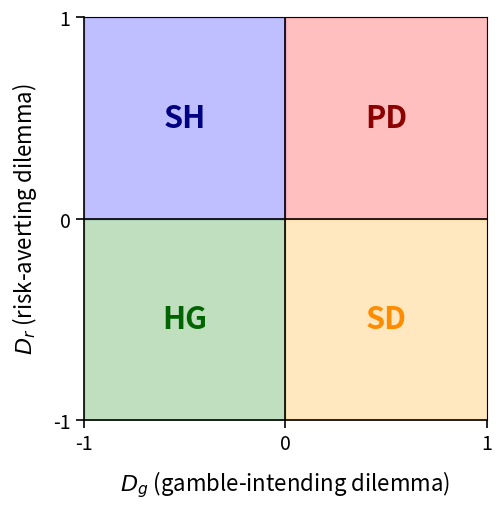

Source code (Python):
import matplotlib.pyplot as plt
import numpy as np

def plot_dilemma_strength_plane():
    fig, ax = plt.subplots(figsize=(5.8, 5.2))

    # Limits
    ax.set_xlim(-1, 1)
    ax.set_ylim(-1, 1)
    ax.set_xlabel(r'$D_g$ (gamble-intending dilemma)', fontsize=16, labelpad=10)
    ax.set_ylabel(r'$D_r$ (risk-averting dilemma)', fontsize=16, labelpad=10)

    # Fill quadrants (HG, SD, SH, PD)
    ax.fill_betweenx([0, 1], 0, 1, color='red', alpha=0.25)
    ax.fill_betweenx([-1, 0], 0, 1, color='orange', alpha=0.25)
    ax.fill_betweenx([0, 1], -1, 0, color='blue', alpha=0.25)
    ax.fill_betweenx([-1, 0], -1, 0, color='green', alpha=0.25)

    # Axes
    ax.axhline(0, color='black', linewidth=1.2)
    ax.axvline(0, color='black', linewidth=1.2)

    # Region labels (bigger and bold)
    ax.text(0.5, 0.5, 'PD', fontsize=22, ha='center', va='center', color='darkred', fontweight='bold')
    ax.text(0.5, -0.5, 'SD', fontsize=22, ha='center', va='center', color='darkorange', fontweight='bold')
    ax.text(-0.5, 0.5, 'SH', fontsize=22, ha='center', va='center', color='navy', fontweight='bold')
    ax.text(-0.5, -0.5, 'HG', fontsize=22, ha='center', va='center', color='darkgreen', fontweight='bold')

    # Ticks: only -1, 0, 1 with larger font
    ax.set_xticks([-1, 0, 1])
    ax.set_yticks([-1, 0, 1])
    ax.tick_params(axis='both', which='major', labelsize=14, width=1.2, length=6)

    # Style
    ax.set_aspect('equal')
    ax.spines['top'].set_visible(True)
    ax.spines['right'].set_visible(True)
    ax.spines['left'].set_linewidth(1.2)
    ax.spines['bottom'].set_linewidth(1.2)
    ax.grid(False)

    plt.tight_layout()
    plt.savefig("dg_dr_plane.png", dpi=300)
    plt.show()

plot_dilemma_strength_plane()
